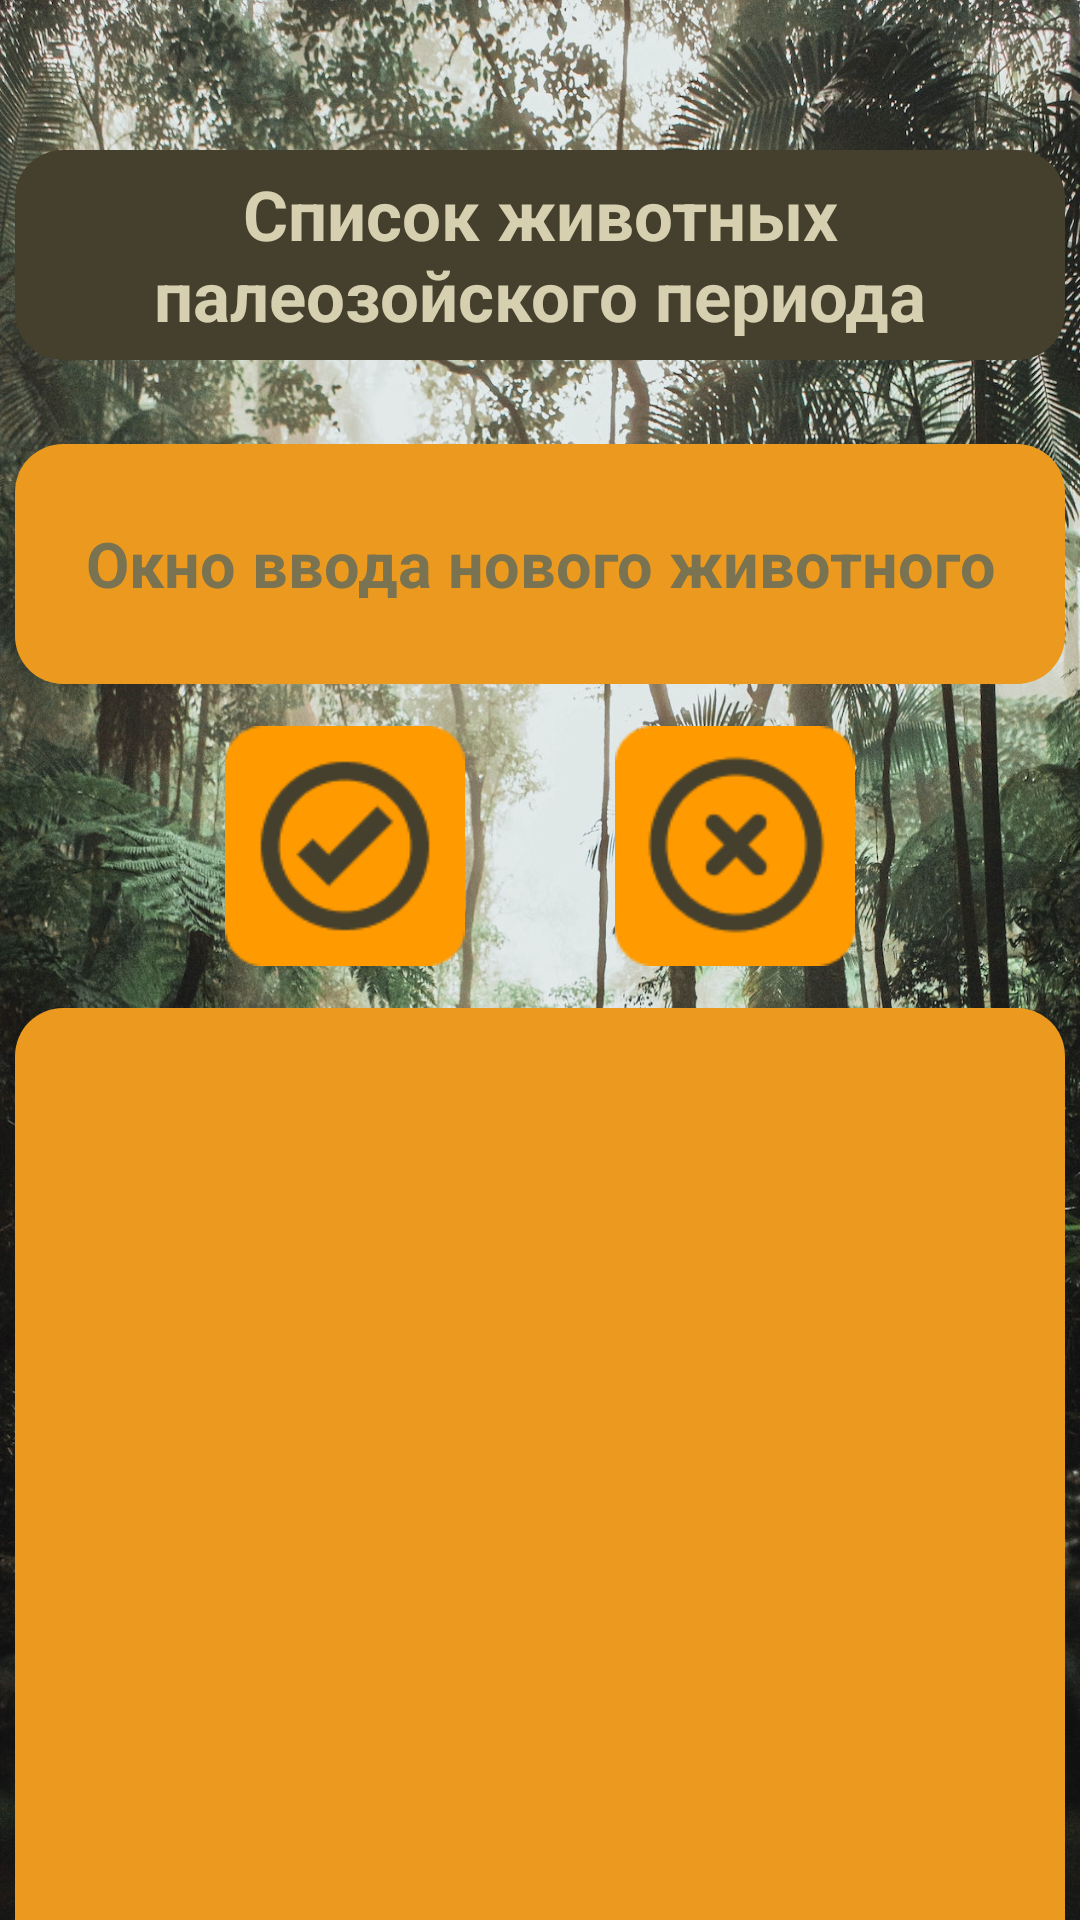

Android layout source for this screen:
<!-- AndroidManifest.xml: application theme Theme.FourthLessonYoungPaleontologist -->
<!-- res/layout/activity_paleozoic.xml -->
<?xml version="1.0" encoding="utf-8"?>
<androidx.constraintlayout.widget.ConstraintLayout xmlns:android="http://schemas.android.com/apk/res/android"
    xmlns:app="http://schemas.android.com/apk/res-auto"
    xmlns:tools="http://schemas.android.com/tools"
    android:layout_width="match_parent"
    android:layout_height="match_parent"
    android:background="@drawable/background_paleontology"
    android:scaleType="fitXY"
    tools:context=".PaleozoicActivity">

    <TextView
        android:id="@+id/textView"
        android:layout_width="350dp"
        android:layout_height="70dp"
        android:layout_marginTop="50dp"
        android:text="Список животных палеозойского периода"
        android:textSize="23sp"
        android:textStyle="bold"
        android:textColor="#D6CFB0"
        android:background="@drawable/shape_text"
        android:gravity="center"
        app:layout_constraintEnd_toEndOf="parent"
        app:layout_constraintStart_toStartOf="parent"
        app:layout_constraintTop_toTopOf="parent" />

    <EditText
        android:id="@+id/paleozoicIn"
        android:layout_width="350dp"
        android:layout_height="80dp"
        android:layout_marginTop="28dp"
        android:background="@drawable/shape_paleozoic"
        android:gravity="center"
        android:hint="Окно ввода нового животного"
        android:textColor="#3E3A29"
        android:textColorHint="#7A7352"
        android:textSize="21sp"
        android:textStyle="bold"
        app:layout_constraintEnd_toEndOf="parent"
        app:layout_constraintStart_toStartOf="parent"
        app:layout_constraintTop_toBottomOf="@+id/textView" />


    <LinearLayout
        android:id="@+id/layoutButton"
        android:layout_width="350dp"
        android:layout_height="80dp"
        android:layout_marginTop="14dp"
        android:orientation="horizontal"
        android:gravity="center"
        app:layout_constraintEnd_toEndOf="parent"
        app:layout_constraintStart_toStartOf="parent"
        app:layout_constraintTop_toBottomOf="@+id/paleozoicIn">

        <ImageButton
            android:id="@+id/btnAdd"
            android:layout_width="80dp"
            android:layout_height="80dp"
            android:scaleType="fitXY"
            android:backgroundTint="@null"
            android:background="@null"
            android:layout_marginEnd="50dp"
            app:srcCompat="@drawable/btn_add" />
        <ImageButton
            android:id="@+id/btnDelete"
            android:layout_width="80dp"
            android:layout_height="80dp"
            android:scaleType="fitXY"
            android:backgroundTint="@null"
            android:background="@null"
            app:srcCompat="@drawable/btn_delete" />
    </LinearLayout>

    <ListView
        android:id="@+id/paleozoicList"
        android:layout_width="350dp"
        android:layout_height="350dp"
        android:background="@drawable/shape_paleozoic"
        android:layout_marginTop="14dp"
        android:choiceMode="multipleChoice"
        app:layout_constraintEnd_toEndOf="parent"
        app:layout_constraintStart_toStartOf="parent"
        app:layout_constraintTop_toBottomOf="@+id/layoutButton" />

</androidx.constraintlayout.widget.ConstraintLayout>
<!-- resources referenced by this layout -->
<resources>
  <!-- drawable background_paleontology: jpg bitmap (drawable-v24, 729512 bytes) -->
  <!-- drawable btn_add: png bitmap (drawable-v24, 2519 bytes) -->
  <!-- drawable btn_delete: png bitmap (drawable-v24, 2732 bytes) -->
  <!-- drawable shape_paleozoic (drawable) -->
  <?xml version="1.0" encoding="utf-8"?>
  <selector xmlns:android="http://schemas.android.com/apk/res/android">
      <item> 
          <shape android:shape="rectangle"> 
              <solid android:color="#EB9A1F"/> 
              <corners android:radius="16dp"/> 
          </shape>
      </item>
  </selector>
  <!-- drawable shape_text (drawable) -->
  <?xml version="1.0" encoding="utf-8"?>
  <selector xmlns:android="http://schemas.android.com/apk/res/android">
      <item> 
          <shape android:shape="rectangle"> 
              <solid android:color="#45402D"/> 
              <corners android:radius="16dp"/> 
          </shape>
      </item>
  </selector>
  <style name="Theme.FourthLessonYoungPaleontologist" parent="Theme.MaterialComponents.DayNight.NoActionBar">
          
          <item name="colorPrimary">@color/purple_500</item>
          <item name="colorPrimaryVariant">@color/purple_700</item>
          <item name="colorOnPrimary">@color/white</item>
          
          <item name="colorSecondary">@color/teal_200</item>
          <item name="colorSecondaryVariant">@color/teal_700</item>
          <item name="colorOnSecondary">@color/black</item>
          
          <item name="android:statusBarColor">?attr/colorPrimaryVariant</item>
          
      </style>
  <color name="purple_500">#FF6200EE</color>
  <color name="purple_700">#45402D</color>
  <color name="white">#FFFFFFFF</color>
  <color name="teal_200">#FF03DAC5</color>
  <color name="teal_700">#FF018786</color>
  <color name="black">#FF000000</color>
</resources>
